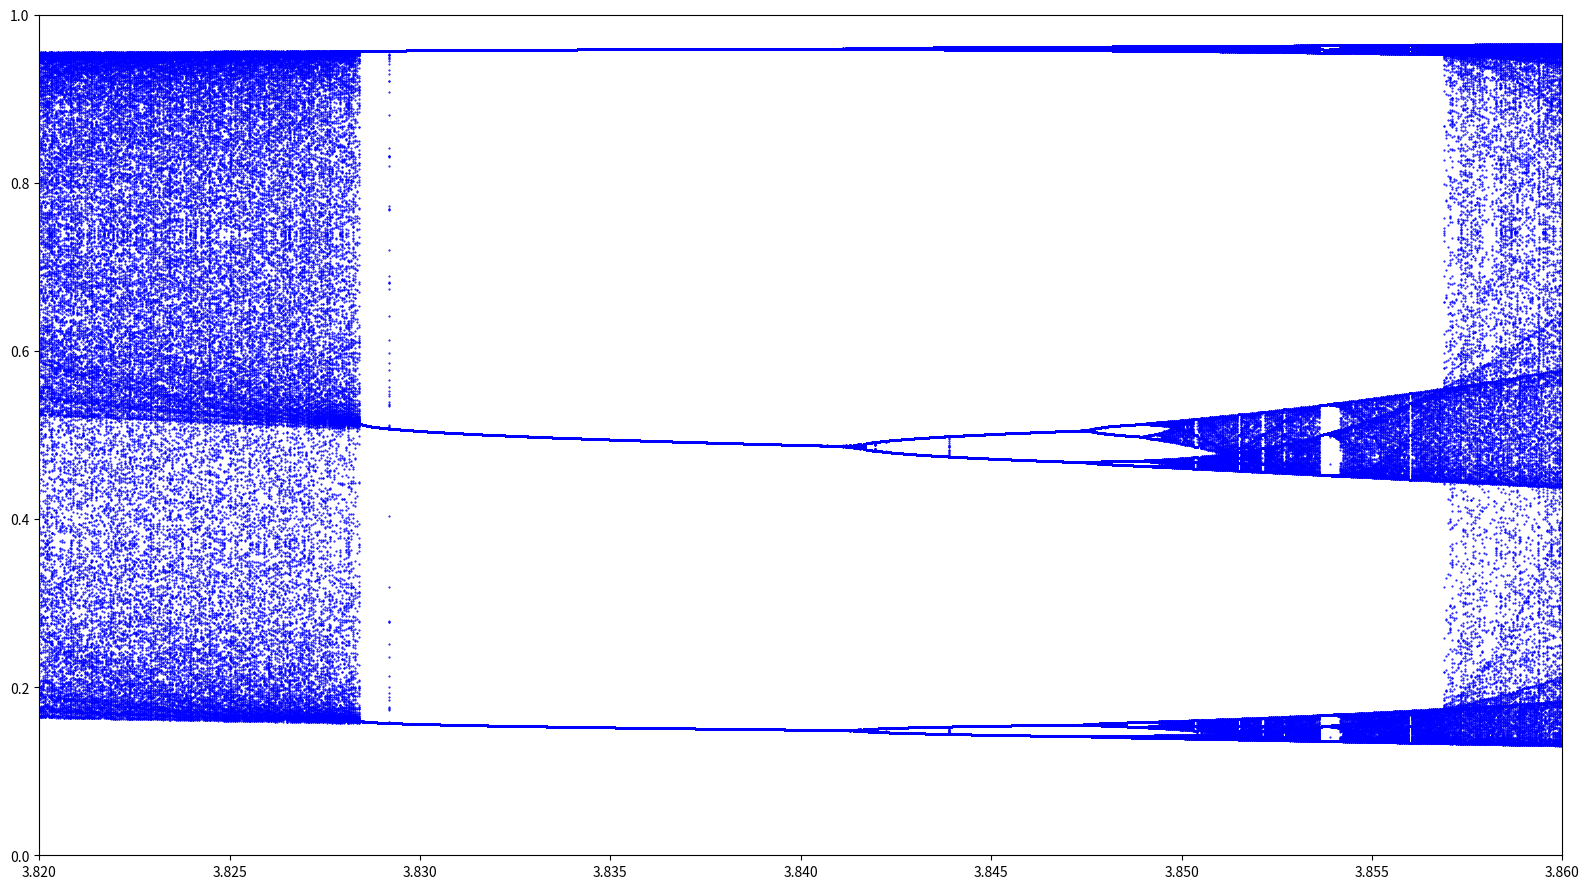

Write the Python code that produced this figure.
import numpy as np
import matplotlib.pyplot as plt

plt.rcParams['animation.ffmpeg_path'] = r'/Volumes/Data/Youtube/[ffmpeg]/ffmpeg'
FIGSIZE = (16,9)
DPI = 120   # 240 For 4K, 80 for 720p


def simulogi(x0,N,R):
    f = lambda x: R*x*(1-x)
    x = np.zeros(N)
    x[0] = x0
    for i in range(1,N):
        x[i]=f(x[i-1])
    return x


N = 600
Imin = 200  # plot starting at this iteration
x0= 0.37
#rlist = np.arange(3.8218,3.8599,0.00005)
rlist = np.arange(3.82,3.86,0.00005)

rs = []
xs = []

for r in rlist:
    rs.append([r]*(N-Imin))
    xs.append(simulogi(x0,N,r)[Imin:])


fig = plt.figure(figsize=FIGSIZE,dpi=DPI)
#lines = [plt.plot([r]*(N-Imin),x[Imin:],'.k',markersize=1) for x,r in zip(res,rlist)]
plt.plot(rs,xs,'.b',markersize=1)
plt.xlim(3.82,3.86)
plt.ylim(0,1)
plt.tight_layout()
plt.savefig("10-bifurcation zoom 1.png")

#def init():
#    for line,x in zip(lines,res):
#        line.set_data([],[])
#    return lines
#
#
#def animate(i):
#    print("Computing frame",i)
#    for line,x in zip(lines,res):
#        line.set_data(np.arange(i),x[:i])
#    return lines
#
#ani = animation.FuncAnimation(fig, animate, np.arange(0, N),init_func = init,blit=False)
#writer = animation.FFMpegWriter(fps=5, bitrate=5000)
#ani.save('08-logistique_R3.56o.mp4', writer = writer, dpi=DPI)

plt.show()